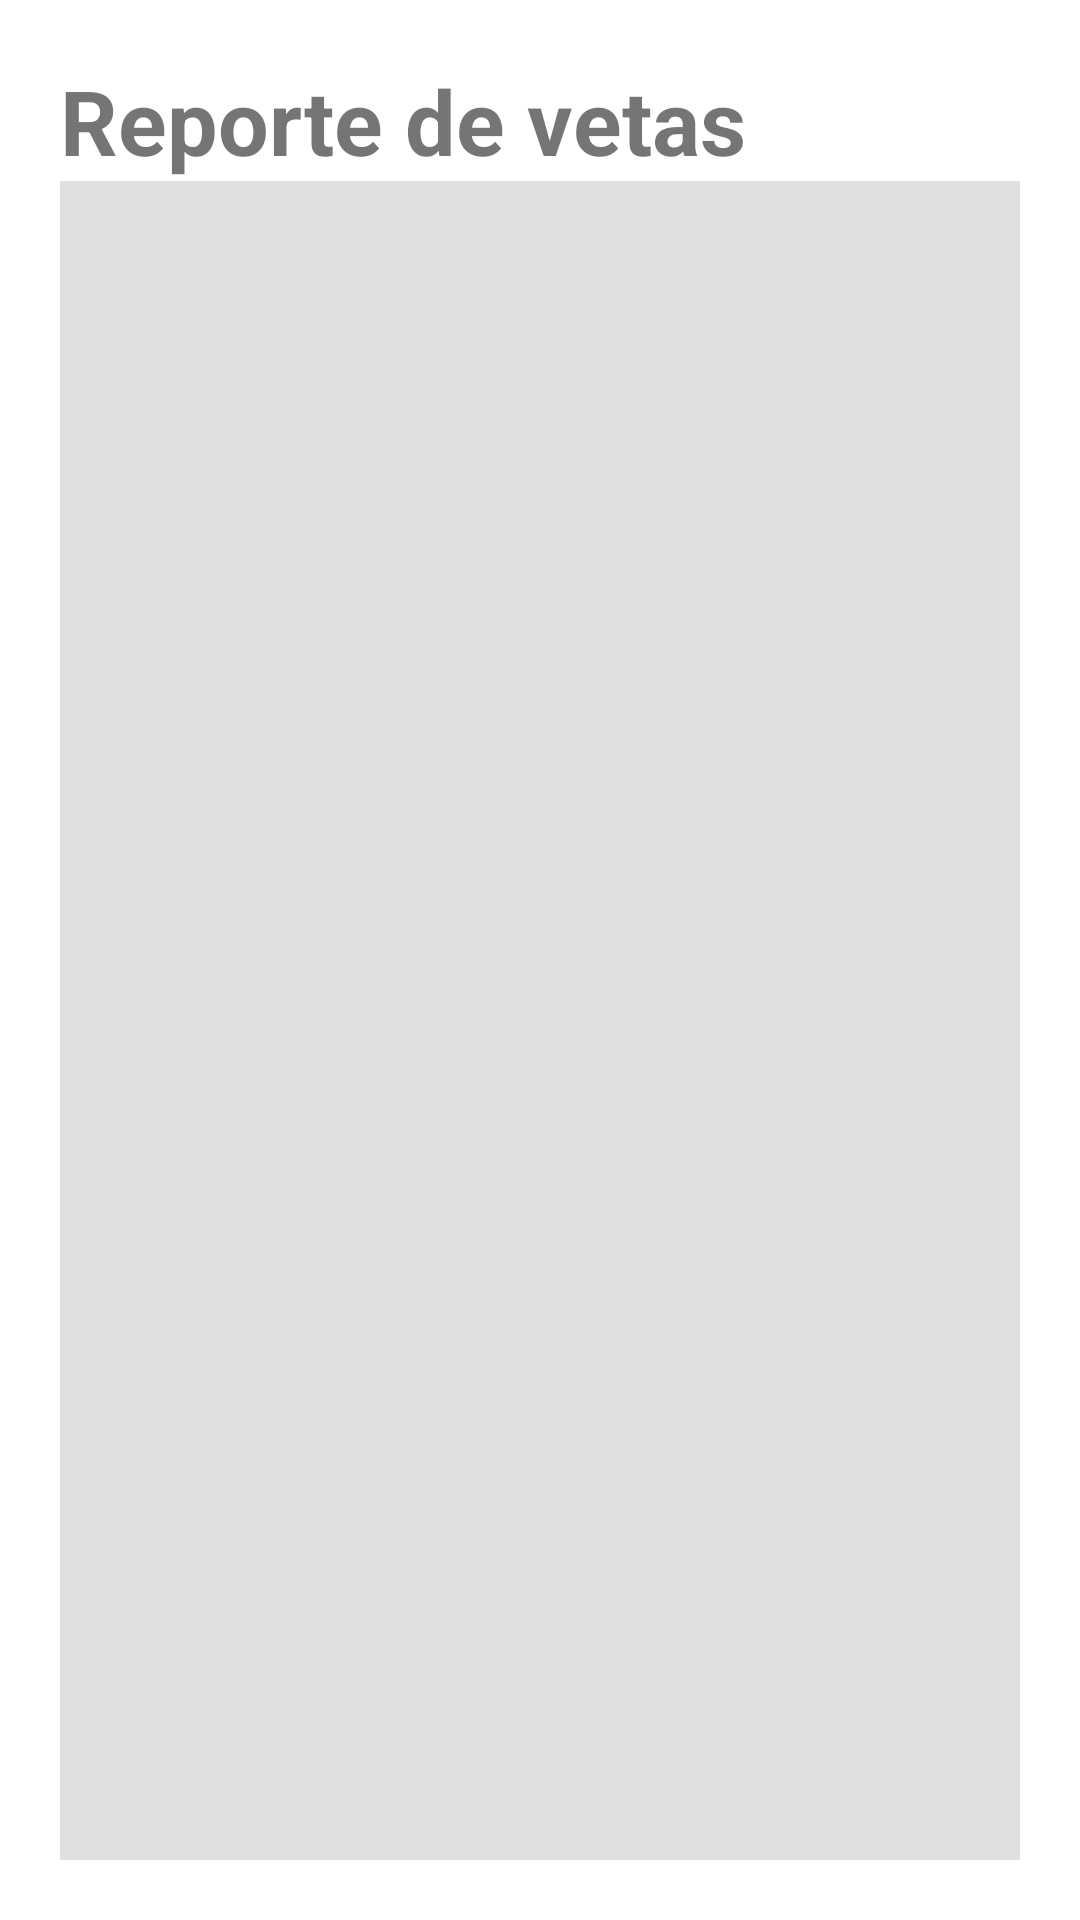

Reconstruct the res/layout file that produces this screen, plus the resources it refers to.
<!-- AndroidManifest.xml: application theme Theme.LoloytaR -->
<!-- res/layout/activity_lista_general.xml -->
<?xml version="1.0" encoding="utf-8"?>
<LinearLayout xmlns:android="http://schemas.android.com/apk/res/android"
    android:id="@+id/main"
    android:orientation="vertical"
    android:gravity="center_horizontal"
    android:padding="20dp"
    android:background="@android:color/background_light"
    android:layout_width="match_parent"
    android:layout_height="match_parent">

    <TextView
        android:id="@+id/textView"
        android:layout_width="match_parent"
        android:layout_height="wrap_content"
        android:text="Reporte de vetas "
        android:textSize="30dp"
        android:textStyle="normal|bold" />

    <View
        android:id="@+id/divider"
        android:layout_width="match_parent"
        android:layout_height="match_parent"
        android:background="?android:attr/listDivider" />

    <View
        android:id="@+id/view"
        android:layout_width="match_parent"
        android:layout_height="wrap_content" />

    <LinearLayout
        android:layout_width="match_parent"
        android:layout_height="match_parent"
        android:orientation="horizontal"></LinearLayout>

    <LinearLayout
        android:layout_width="match_parent"
        android:layout_height="match_parent"
        android:orientation="vertical"></LinearLayout>

    <FrameLayout
        android:layout_width="match_parent"
        android:layout_height="match_parent">

    </FrameLayout>

    <Space
        android:layout_width="match_parent"
        android:layout_height="wrap_content" />
</LinearLayout>
<!-- resources referenced by this layout -->
<resources>
  <style name="Theme.LoloytaR" parent="Theme.AppCompat.Light.NoActionBar" />
</resources>
